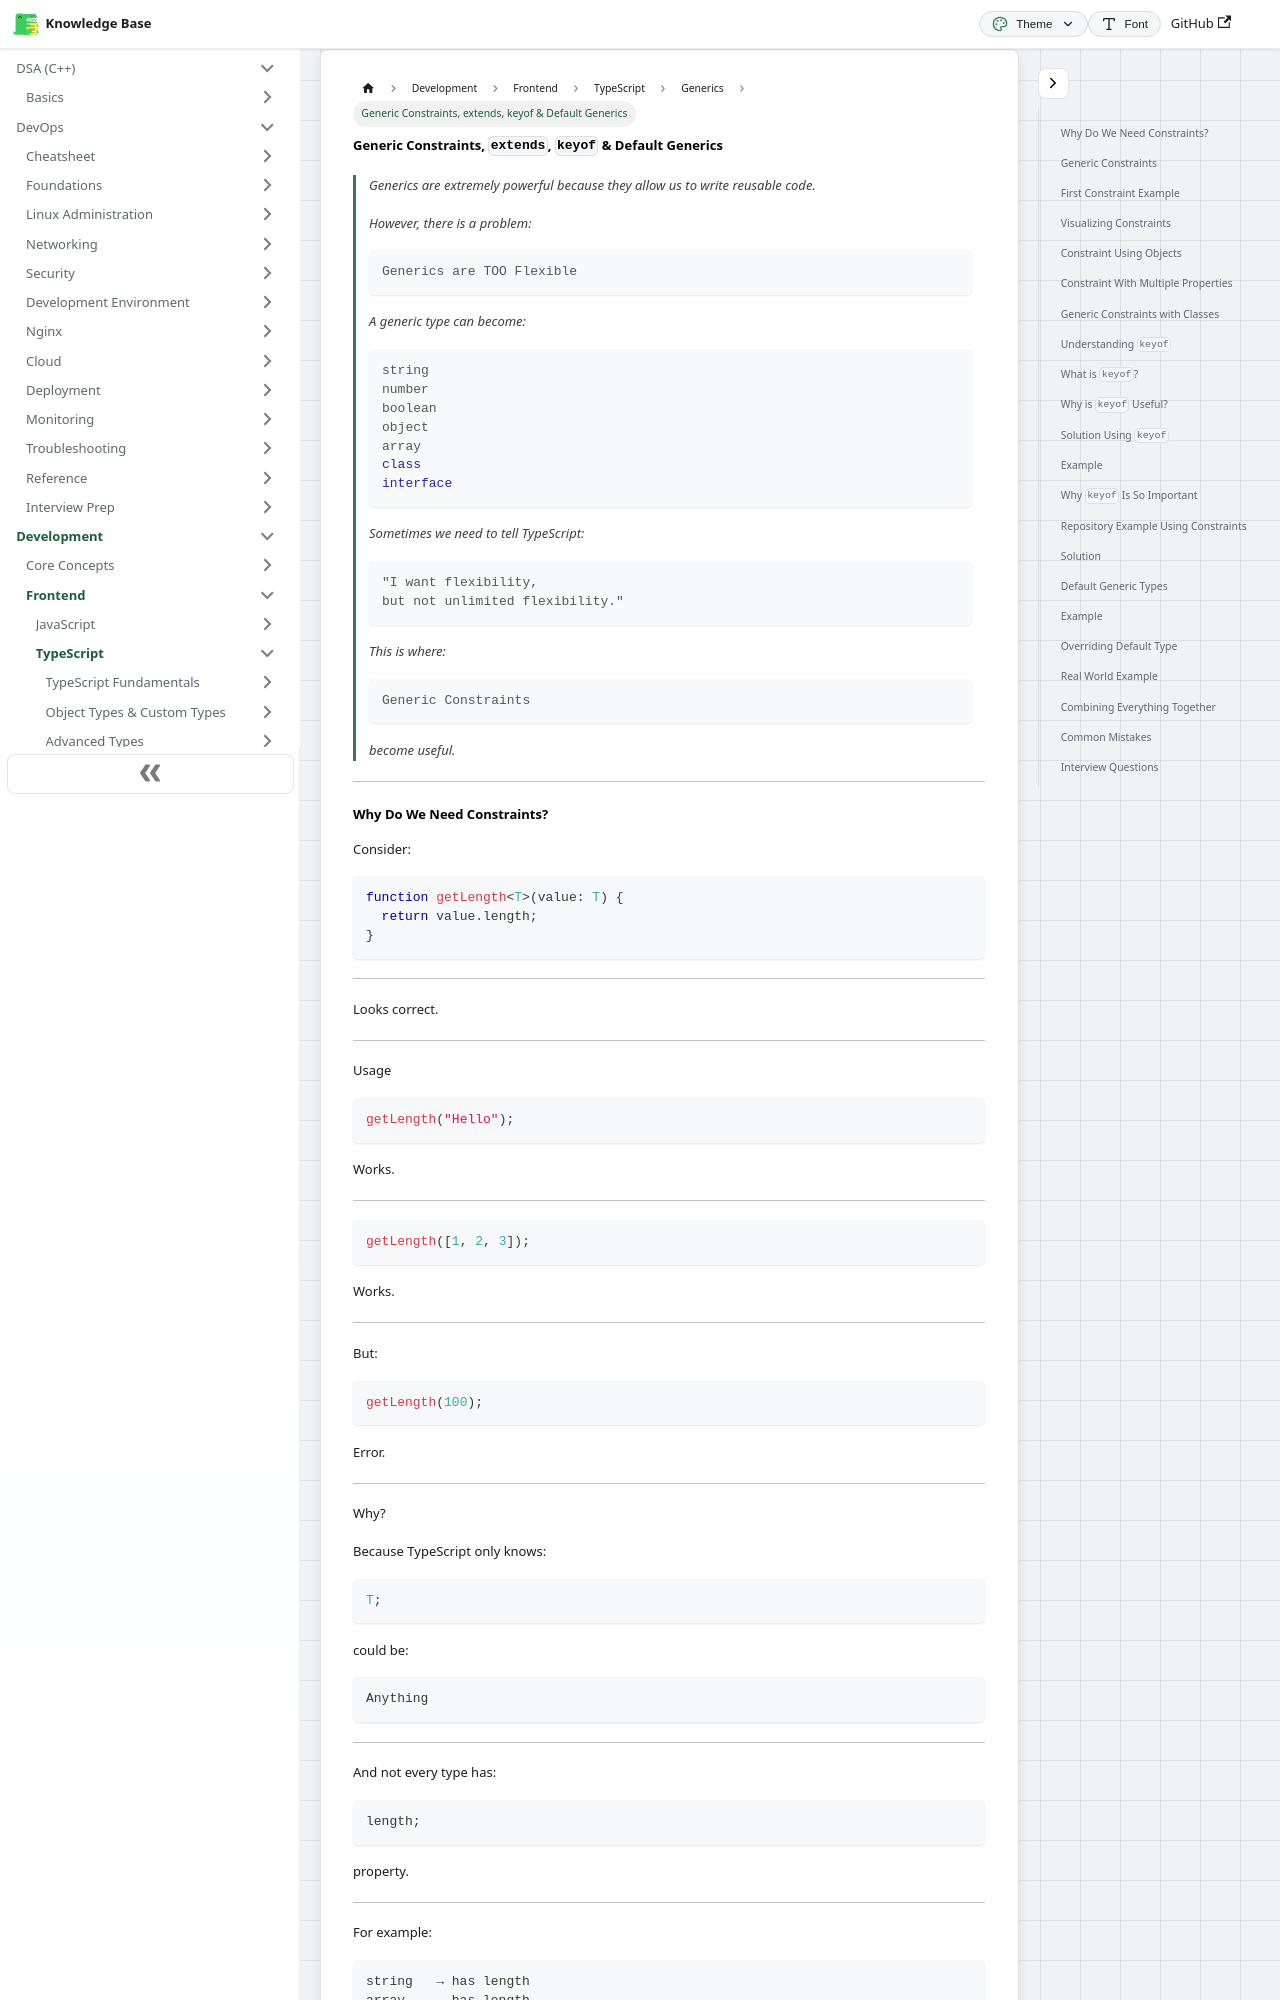

repository: codingsapienss/notes · page: docs/web-dev/typescript/generics/part4.html · generator: docusaurus

# Generic Constraints, `extends`, `keyof` & Default Generics

> Generics are extremely powerful because they allow us to write reusable code.
>
> However, there is a problem:
>
> ```text
> Generics are TOO Flexible
> ```
>
> A generic type can become:
>
> ```ts
> string
> number
> boolean
> object
> array
> class
> interface
> ```
>
> Sometimes we need to tell TypeScript:
>
> ```text
> "I want flexibility,
> but not unlimited flexibility."
> ```
>
> This is where:
>
> ```ts
> Generic Constraints
> ```
>
> become useful.

---
